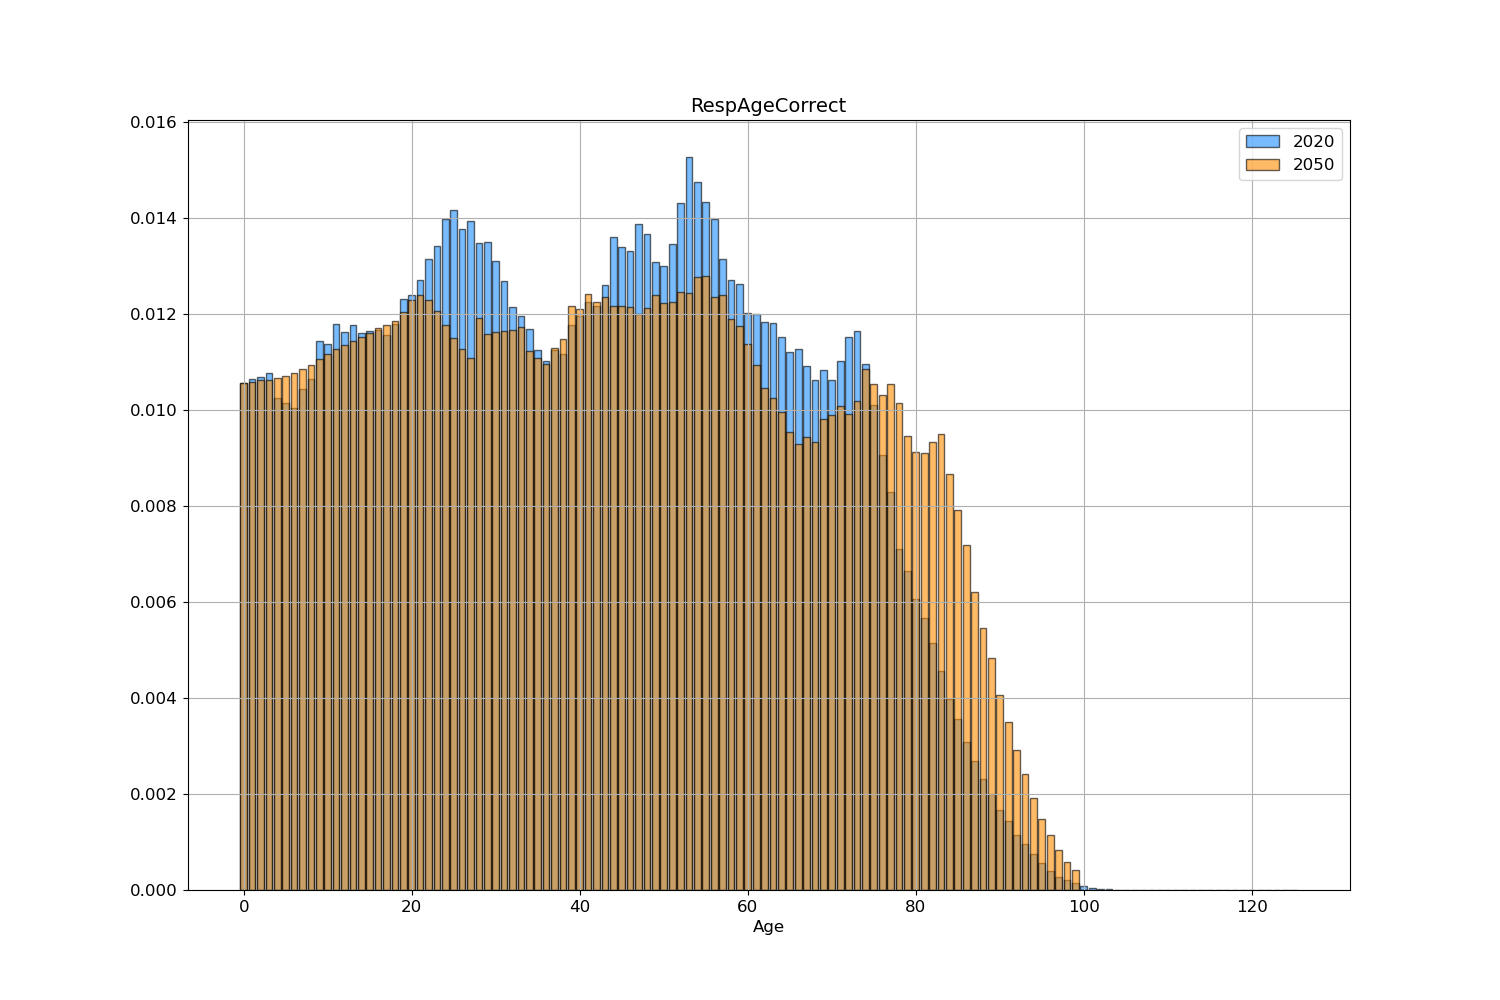

The file beside this chart, header and first rows:
0; 61466
1; 61916
2; 62148
3; 62697
4; 59661
5; 58993
6; 58415
7; 60745
8; 61926
9; 66522
10; 66254
11; 68649
12; 67673
13; 68523
14; 67530
15; 67768
16; 67948
17; 67304
18; 68639
19; 71623
20; 72131
21; 73901
22; 76462
23; 78029
24; 81368
25; 82438
26; 80189
27; 81165
28; 78497
29; 78521
30; 76209
31; 73803
32; 70680
33; 69626
34; 68028
35; 65478
36; 64089
37; 65452
38; 64948
39; 68495
40; 69580
41; 71301
42; 70755
43; 73376
44; 79147
45; 77918
46; 77451
47; 80790
48; 79589
49; 76141
50; 75628
51; 78262
52; 83275
53; 88906
54; 85835
55; 83408
56; 81314
57; 76439
58; 73951
59; 73426
60; 69935
... 65 more rows
